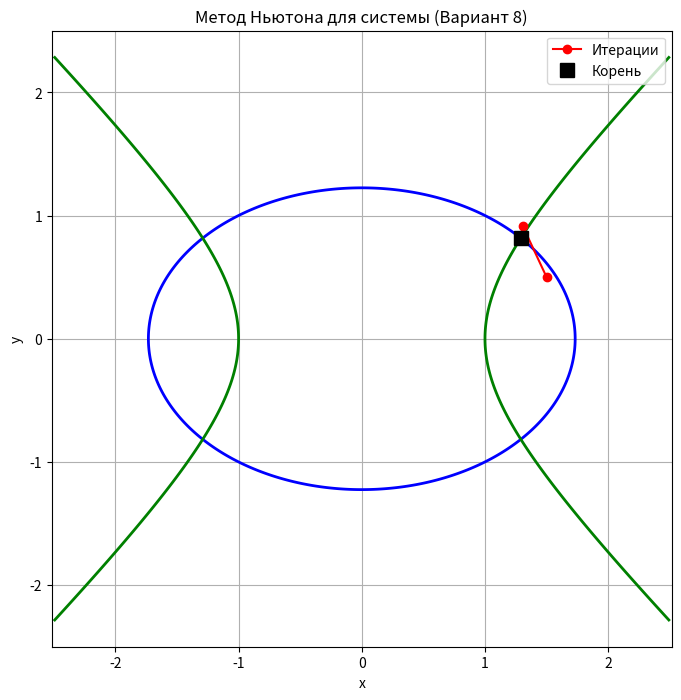

Write Python code to recreate this figure.
# -*- coding: utf-8 -*-
import logging
import numpy as np
import matplotlib
matplotlib.use('Agg')
import matplotlib.pyplot as plt

# --- НАСТРОЙКА ЛОГИРОВАНИЯ ---
# Создаем форматтер (время - имя логгера - уровень - сообщение)
formatter = logging.Formatter('%(asctime)s - %(name)s - %(levelname)s - %(message)s')

# Обработчик для вывода в файл (все уровни от DEBUG)
file_handler = logging.FileHandler("lab5_execution.log", encoding="utf-8")
file_handler.setLevel(logging.DEBUG)
file_handler.setFormatter(formatter)

# Обработчик для вывода в консоль (только INFO и выше)
console_handler = logging.StreamHandler()
console_handler.setLevel(logging.INFO)
console_handler.setFormatter(formatter)

# Настраиваем корневой логгер
logger = logging.getLogger("NewtonSolver")
logger.setLevel(logging.DEBUG)
logger.addHandler(file_handler)
logger.addHandler(console_handler)

# --- ЗАДАНИЕ 1: Решение системы методом Ньютона (Вариант 8) ---
def F(x):
    return np.array([
        x[0]**2 + 2*x[1]**2 - 3,
        x[0]**2 - x[1]**2 - 1
    ])

def J(x):
    return np.array([
        [2*x[0], 4*x[1]],
        [2*x[0], -2*x[1]]
    ])

def newton_system(F, J, x0, eps=1e-8, max_iter=100):
    logger.info("Запуск метода Ньютона с начальным приближением: %s", x0)
    x = x0.astype(float).copy()
    history = [x.copy()]
    
    for i in range(max_iter):
        Fx = F(x)
        norm_Fx = np.linalg.norm(Fx)
        
        logger.debug("Итерация %d: x = %s, ||F(x)|| = %.2e", i, x, norm_Fx)
        
        if norm_Fx < eps:
            logger.info("Сходимость достигнута на итерации %d (по невязке).", i)
            return x, i, history
            
        Jx = J(x)
        det_Jx = np.linalg.det(Jx)
        
        if abs(det_Jx) < 1e-15:
            logger.error("Матрица Якоби вырождена на итерации %d. Определитель: %.2e", i, det_Jx)
            raise ValueError("Матрица Якоби вырождена")
            
        delta = np.linalg.solve(Jx, -Fx)
        x_new = x + delta
        history.append(x_new.copy())
        
        if np.linalg.norm(x_new - x) < eps:
            logger.info("Сходимость достигнута на итерации %d (по шагу).", i + 1)
            return x_new, i + 1, history
            
        x = x_new
        
    logger.error("Метод не сошелся за %d итераций.", max_iter)
    raise RuntimeError("Метод не сошелся")

# --- ОСНОВНОЙ БЛОК ВЫПОЛНЕНИЯ ---
logger.info("=== СТАРТ ПРОГРАММЫ: Лабораторная работа №5 ===")
x0 = np.array([1.5, 0.5])
logger.info("Начальные параметры: x0 = %s, точность eps = 1e-8", x0)

try:
    root, iters, history = newton_system(F, J, x0)
    logger.info("Найденный корень: x = [%.8f, %.8f]", root[0], root[1])
    logger.info("Число итераций: %d", iters)
    logger.info("Невязка ||F(x)||: %.2e", np.linalg.norm(F(root)))
except Exception as e:
    logger.critical("Критическая ошибка при решении системы: %s", e)

# 2. Проверка точности через scipy
try:
    from scipy.optimize import fsolve
    logger.info("Запуск проверки через scipy.optimize.fsolve...")
    root_scipy = fsolve(F, x0)
    diff = np.linalg.norm(root - root_scipy)
    logger.info("Решение scipy: %s. Разница с нашим методом: %.2e", root_scipy, diff)
except ImportError:
    logger.warning("Библиотека scipy не установлена. Проверка пропущена.")

# 3. Исследование сходимости для разных начальных приближений
logger.info("Запуск исследования сходимости для разных начальных точек.")
starts = [(1.5, 0.5), (1.0, 1.0), (2.0, 1.0), (-1.5, -0.5), (0.5, 0.5)]

for x0_val, y0_val in starts:
    try:
        x0_vec = np.array([x0_val, y0_val])
        r_tmp, it_tmp, _ = newton_system(F, J, x0_vec)
        logger.info("Точка (%s, %s): сошлось за %d итераций.", x0_val, y0_val, it_tmp)
    except Exception as e:
        logger.warning("Точка (%s, %s): НЕ сошлось. Причина: %s", x0_val, y0_val, e)

# 4. Визуализация
logger.info("Построение и сохранение графика...")
x_vals = np.linspace(-2.5, 2.5, 400)
y_vals = np.linspace(-2.5, 2.5, 400)
X, Y = np.meshgrid(x_vals, y_vals)
F1 = X**2 + 2*Y**2 - 3
F2 = X**2 - Y**2 - 1

plt.figure(figsize=(8, 8))
plt.contour(X, Y, F1, levels=[0], colors='blue', linewidths=2)
plt.contour(X, Y, F2, levels=[0], colors='green', linewidths=2)
hist_arr = np.array(history)
plt.plot(hist_arr[:, 0], hist_arr[:, 1], 'ro-', label='Итерации')
plt.plot(root[0], root[1], 'ks', markersize=10, label='Корень')
plt.title('Метод Ньютона для системы (Вариант 8)')
plt.xlabel('x')
plt.ylabel('y')
plt.legend()
plt.grid(True)
plt.axis('equal')

output_filename = 'lab5_newton_system.png'
plt.savefig(output_filename, dpi=300)
logger.info("График успешно сохранен в файл: %s", output_filename)
plt.close()
logger.info("=== ЗАВЕРШЕНИЕ ПРОГРАММЫ ===")
